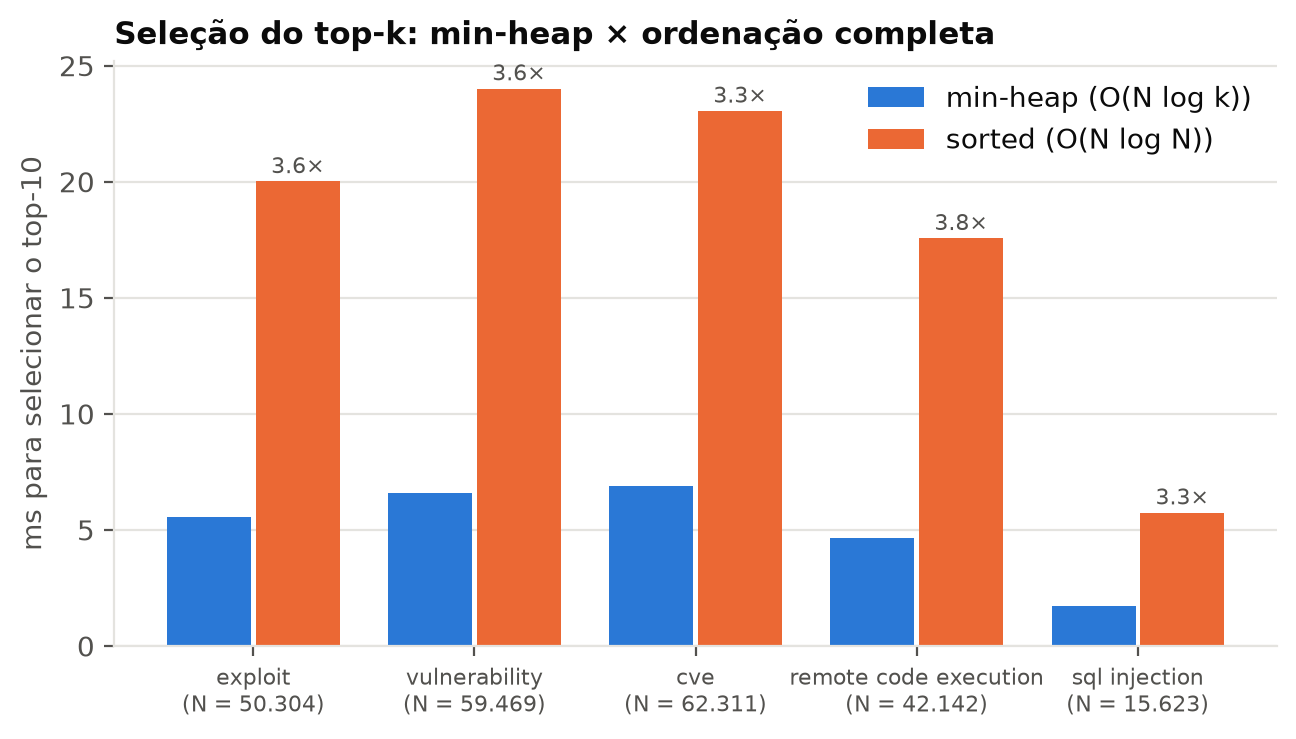

Values plotted in this chart, from the file beside it:
consulta, candidatos (N), min-heap ms, sorted ms, heapq.nlargest ms, sorted / min-heap
exploit, 50304, 5.57, 20.01, 5.79, 3.60
vulnerability, 59469, 6.58, 24.01, 6.91, 3.65
cve, 62311, 6.91, 23.05, 7.38, 3.34
remote code execution, 42142, 4.67, 17.56, 4.98, 3.76
sql injection, 15623, 1.72, 5.74, 1.85, 3.34
